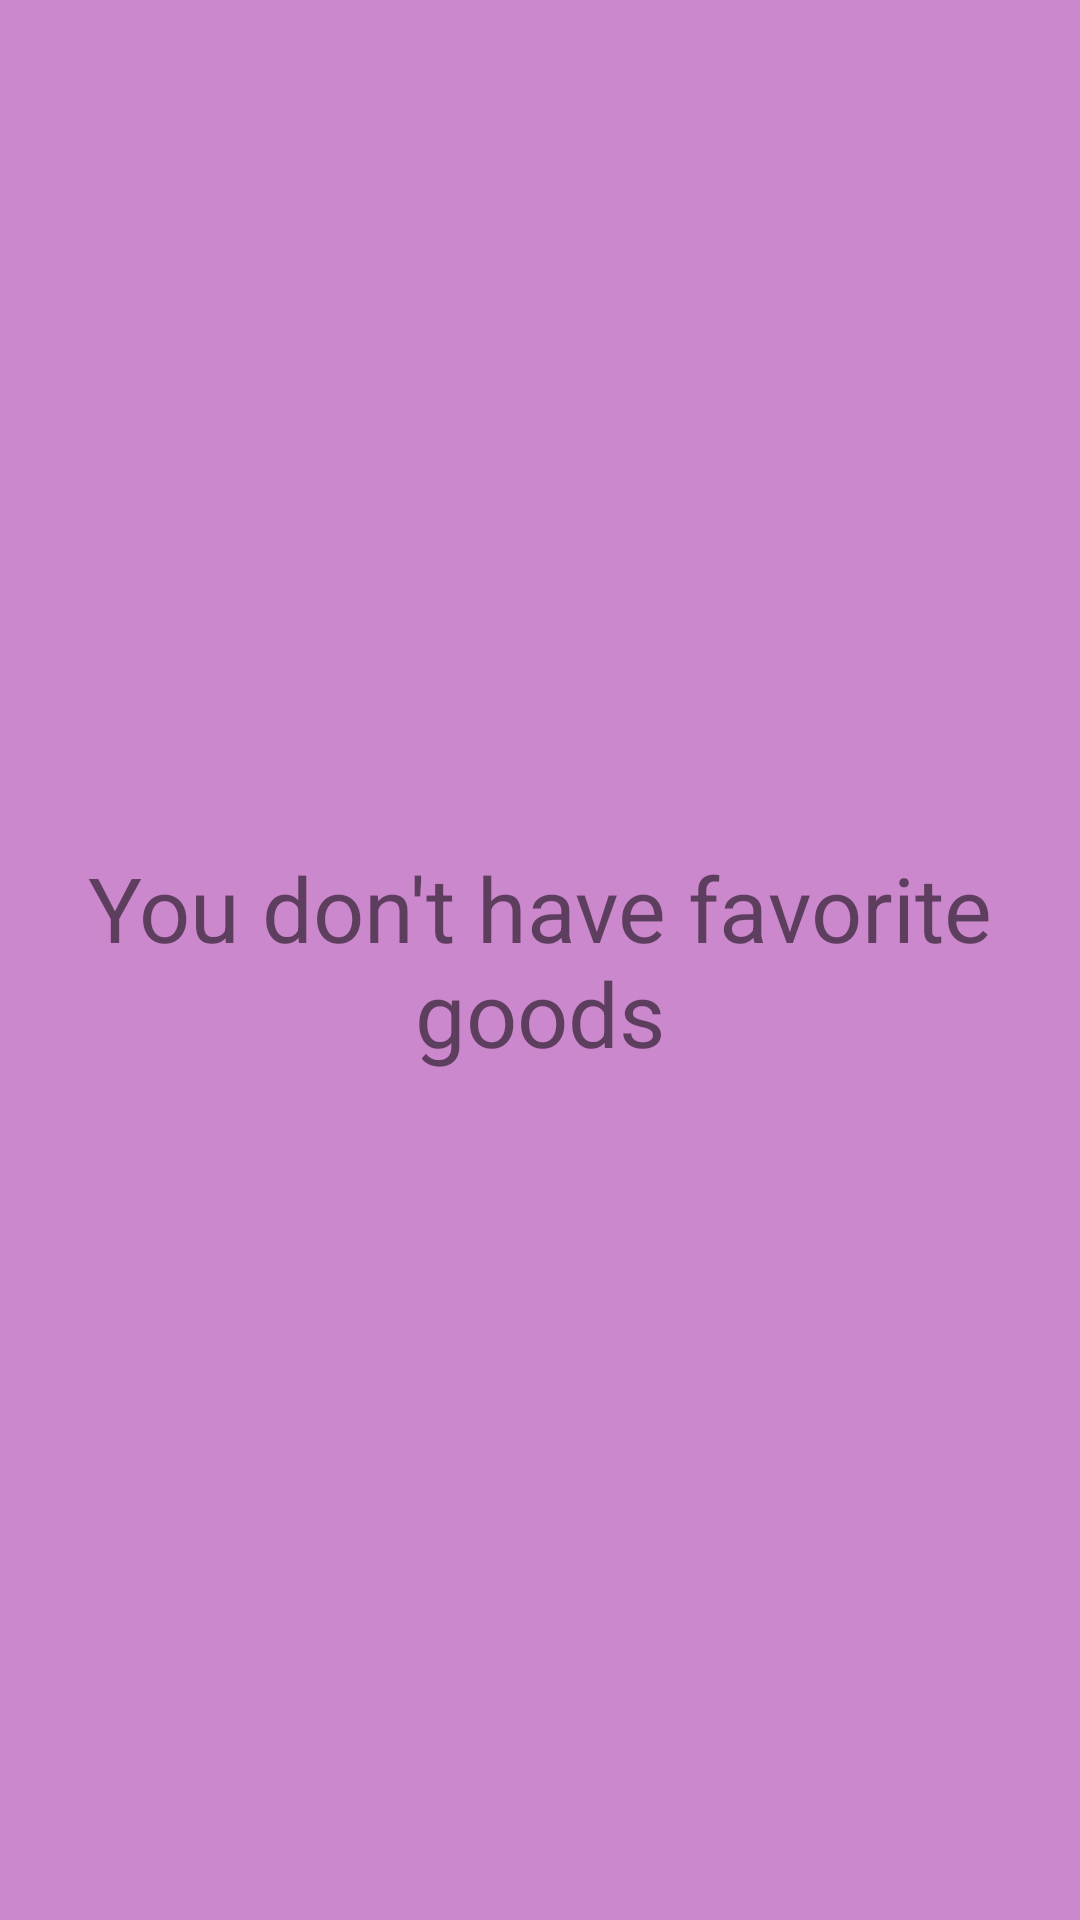

The Android layout XML behind this screen, and the referenced resources:
<!-- AndroidManifest.xml: application theme Theme.ShopAppTest -->
<!-- res/layout/fragment_favorite.xml -->
<?xml version="1.0" encoding="utf-8"?>
<androidx.constraintlayout.widget.ConstraintLayout
    xmlns:android="http://schemas.android.com/apk/res/android"
    xmlns:tools="http://schemas.android.com/tools"
    xmlns:app="http://schemas.android.com/apk/res-auto"
    android:layout_width="match_parent"
    android:layout_height="match_parent"
    android:background="@color/pink"
    tools:context=".screens.FavoriteFragment">

    <TextView
        android:layout_width="match_parent"
        android:layout_height="match_parent"
        android:text="@string/you_don_t_have_favorite_goods"
        android:textSize="30sp"
        android:gravity="center"
        app:layout_constraintTop_toTopOf="parent"
        app:layout_constraintBottom_toBottomOf="parent"
        app:layout_constraintStart_toStartOf="parent"
        app:layout_constraintEnd_toEndOf="parent"
        />

</androidx.constraintlayout.widget.ConstraintLayout>
<!-- resources referenced by this layout -->
<resources>
  <color name="pink">#FFCC88CC</color>
  <string name="you_don_t_have_favorite_goods">You don\'t have favorite goods</string>
  <style name="Theme.ShopAppTest" parent="Theme.MaterialComponents.DayNight.NoActionBar">
          
          <item name="colorPrimary">@color/purple_500</item>
          <item name="colorPrimaryVariant">@color/purple_700</item>
          <item name="colorOnPrimary">@color/white</item>
          
          <item name="colorSecondary">@color/teal_200</item>
          <item name="colorSecondaryVariant">@color/teal_700</item>
          <item name="colorOnSecondary">@color/black</item>
          
          <item name="android:statusBarColor">?attr/colorPrimaryDark</item>
          
  
          <item name="android:windowLightStatusBar">true</item>
      </style>
  <color name="purple_500">#FF222222</color>
  <color name="purple_700">#FF111111</color>
  <color name="white">#FFFFFFFF</color>
  <color name="teal_200">#FF03DAC5</color>
  <color name="teal_700">#FF018786</color>
  <color name="black">#FF000000</color>
</resources>
